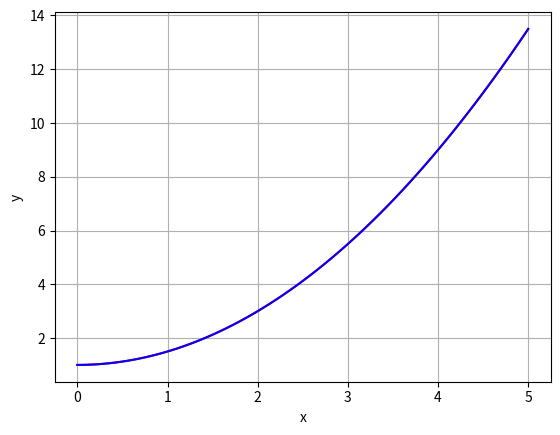

Source code (Python):
#first order differential equation by scipy.integrate : dy/dx=x, y(0)=1. 

#first order differential equation by scipy.integrate : dy/dx=x, y(0)=1. Find y at x=2
from scipy.integrate import odeint
#Define a function which calculates the derivative
import numpy as np
import matplotlib.pyplot as plt
def dydx(y,x):
    return x


xs=np.linspace(0,5,100) #here we can change the step of linspace from 3 to 8 then check for a larger value of the function.
y0=1.0 # the initial condition: at x=0 , y=1 
ys=odeint(dydx,y0,xs)
ys=np.array(ys).flatten()# convert to a single array

plt.xlabel('x')
plt.ylabel('y')
#plt.plot(xs,ys)
y_exact=xs*xs/2+1
y_diff= ys - y_exact
plt.plot(xs,ys,'r')
plt.plot(xs,y_exact,'b')
plt.grid()
plt.show()
print (y_diff)
 

